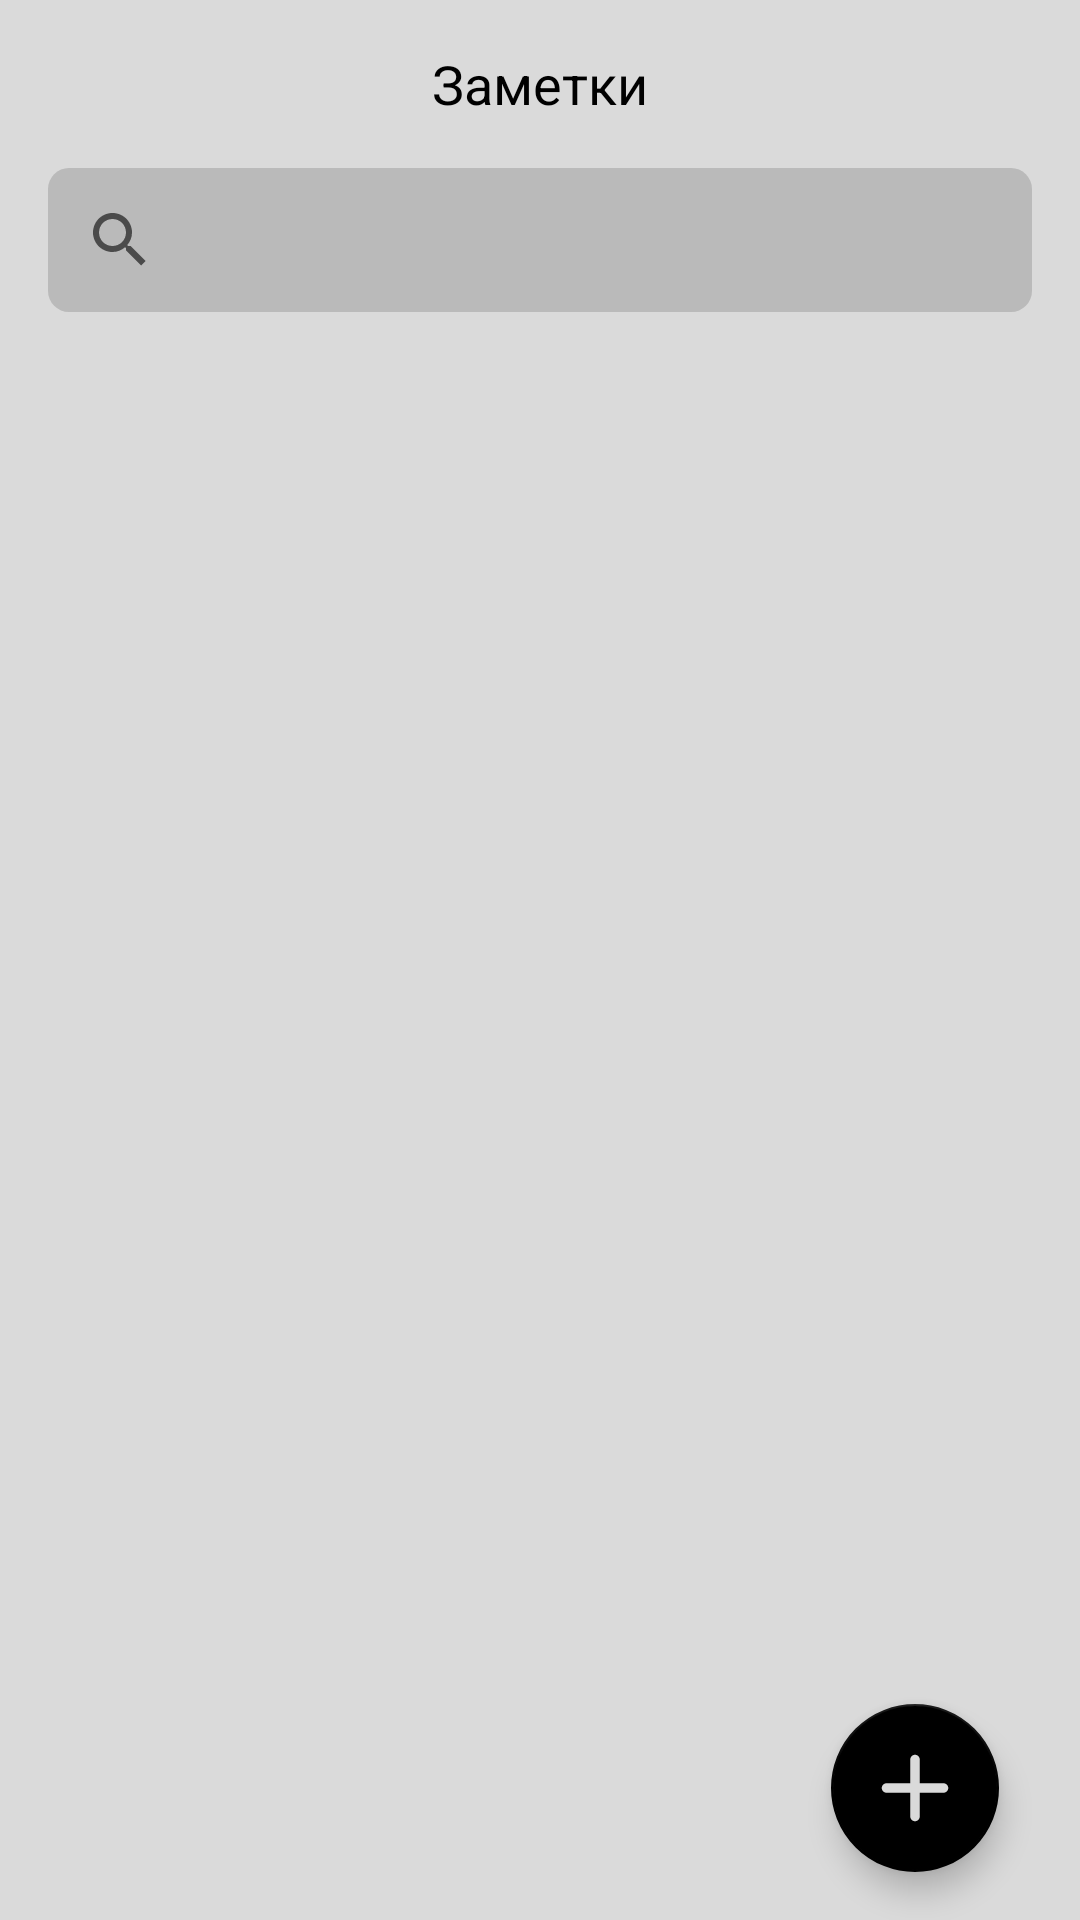

This screen was rendered from an Android layout file. Write that file and the resources it references.
<!-- AndroidManifest.xml: application theme Theme.SimpleNotes -->
<!-- res/layout/fragment_main.xml -->
<?xml version="1.0" encoding="utf-8"?>
<androidx.coordinatorlayout.widget.CoordinatorLayout xmlns:android="http://schemas.android.com/apk/res/android"
    xmlns:app="http://schemas.android.com/apk/res-auto"
    android:layout_width="match_parent"
    android:layout_height="match_parent"
    android:background="@color/grey"
    android:paddingStart="11dp"
    android:paddingEnd="11dp">

    <com.google.android.material.appbar.AppBarLayout
        android:layout_width="match_parent"
        android:layout_height="wrap_content"
        android:theme="@style/Theme.SimpleNotes.AppBarOverlay"
        app:elevation="0dp">

        <androidx.appcompat.widget.Toolbar
            android:id="@+id/toolbar"
            android:layout_width="match_parent"
            android:layout_height="?attr/actionBarSize"
            android:background="?attr/colorPrimary"
            app:layout_collapseMode="pin"
            app:layout_scrollFlags="scroll|enterAlways"
            app:popupTheme="@style/Theme.SimpleNotes.PopupOverlay">

            <TextView
                android:layout_width="wrap_content"
                android:layout_height="wrap_content"
                android:layout_gravity="center"
                android:text="@string/notes"
                android:textColor="@color/black"
                android:textSize="18sp" />
        </androidx.appcompat.widget.Toolbar>
    </com.google.android.material.appbar.AppBarLayout>

    <LinearLayout
        android:layout_width="match_parent"
        android:layout_height="match_parent"
        android:animateLayoutChanges="true"
        android:orientation="vertical"
        app:layout_behavior="@string/appbar_scrolling_view_behavior">

        <SearchView
            android:id="@+id/searchNote"
            android:layout_width="match_parent"
            android:layout_height="wrap_content"
            android:layout_marginStart="5dp"
            android:layout_marginEnd="5dp"
            android:layout_marginBottom="5dp"
            android:background="@drawable/rounded_edit_text"
            android:ems="10"
            android:inputType="text"
            android:queryHint="@string/search_notes"
            android:textSize="14sp" />

        <androidx.recyclerview.widget.RecyclerView
            android:id="@+id/recyclerview"
            android:layout_width="match_parent"
            android:layout_height="match_parent" />
    </LinearLayout>

    <com.google.android.material.floatingactionbutton.FloatingActionButton
        android:id="@+id/addNewNote"
        android:layout_width="wrap_content"
        android:layout_height="wrap_content"
        android:layout_gravity="bottom|end"
        android:layout_margin="16dp"
        app:maxImageSize="38dp"
        app:srcCompat="@drawable/ic_add_note" />
</androidx.coordinatorlayout.widget.CoordinatorLayout>
<!-- resources referenced by this layout -->
<resources>
  <color name="black">#FF000000</color>
  <color name="grey">#DADADA</color>
  <!-- drawable ic_add_note (drawable) -->
  <vector xmlns:android="http://schemas.android.com/apk/res/android"
      android:width="44dp"
      android:height="44dp"
      android:tint="#FFFFFF"
      android:viewportWidth="24"
      android:viewportHeight="24">
      <path
          android:fillColor="@android:color/white"
          android:pathData="M18,13h-5v5c0,0.55 -0.45,1 -1,1s-1,-0.45 -1,-1v-5H6c-0.55,0 -1,-0.45 -1,-1s0.45,-1 1,-1h5V6c0,-0.55 0.45,-1 1,-1s1,0.45 1,1v5h5c0.55,0 1,0.45 1,1s-0.45,1 -1,1z" />
  </vector>
  <!-- drawable rounded_edit_text (drawable) -->
  <?xml version="1.0" encoding="utf-8"?>
  <shape xmlns:android="http://schemas.android.com/apk/res/android"
      android:shape="rectangle"
      android:padding="5dp">
  
      <solid android:color="#BABABA" />
      <corners
          android:bottomRightRadius="7dp"
          android:bottomLeftRadius="7dp"
          android:topRightRadius="7dp"
          android:topLeftRadius="7dp" />
  
  </shape>
  <string name="notes">Заметки</string>
  <string name="search_notes">Поиск заметок</string>
  <style name="Theme.SimpleNotes.AppBarOverlay" parent="ThemeOverlay.AppCompat.Light" />
  <style name="Theme.SimpleNotes.PopupOverlay" parent="ThemeOverlay.AppCompat.Light" />
  <style name="Theme.SimpleNotes" parent="Theme.MaterialComponents.Light">
          
          <item name="colorPrimary">@color/grey</item>
          <item name="colorPrimaryVariant">@color/grey</item>
          <item name="colorOnPrimary">@color/black</item>
          
          <item name="colorSecondary">@color/black</item>
          <item name="colorSecondaryVariant">@color/teal_700</item>
          <item name="colorOnSecondary">@color/grey</item>
          
          <item name="android:statusBarColor" tools:targetApi="l">?attr/colorPrimaryVariant</item>
          
          <item name="android:windowLightStatusBar" tools:targetApi="m">true</item>
      </style>
  <color name="teal_700">#FF018786</color>
</resources>
